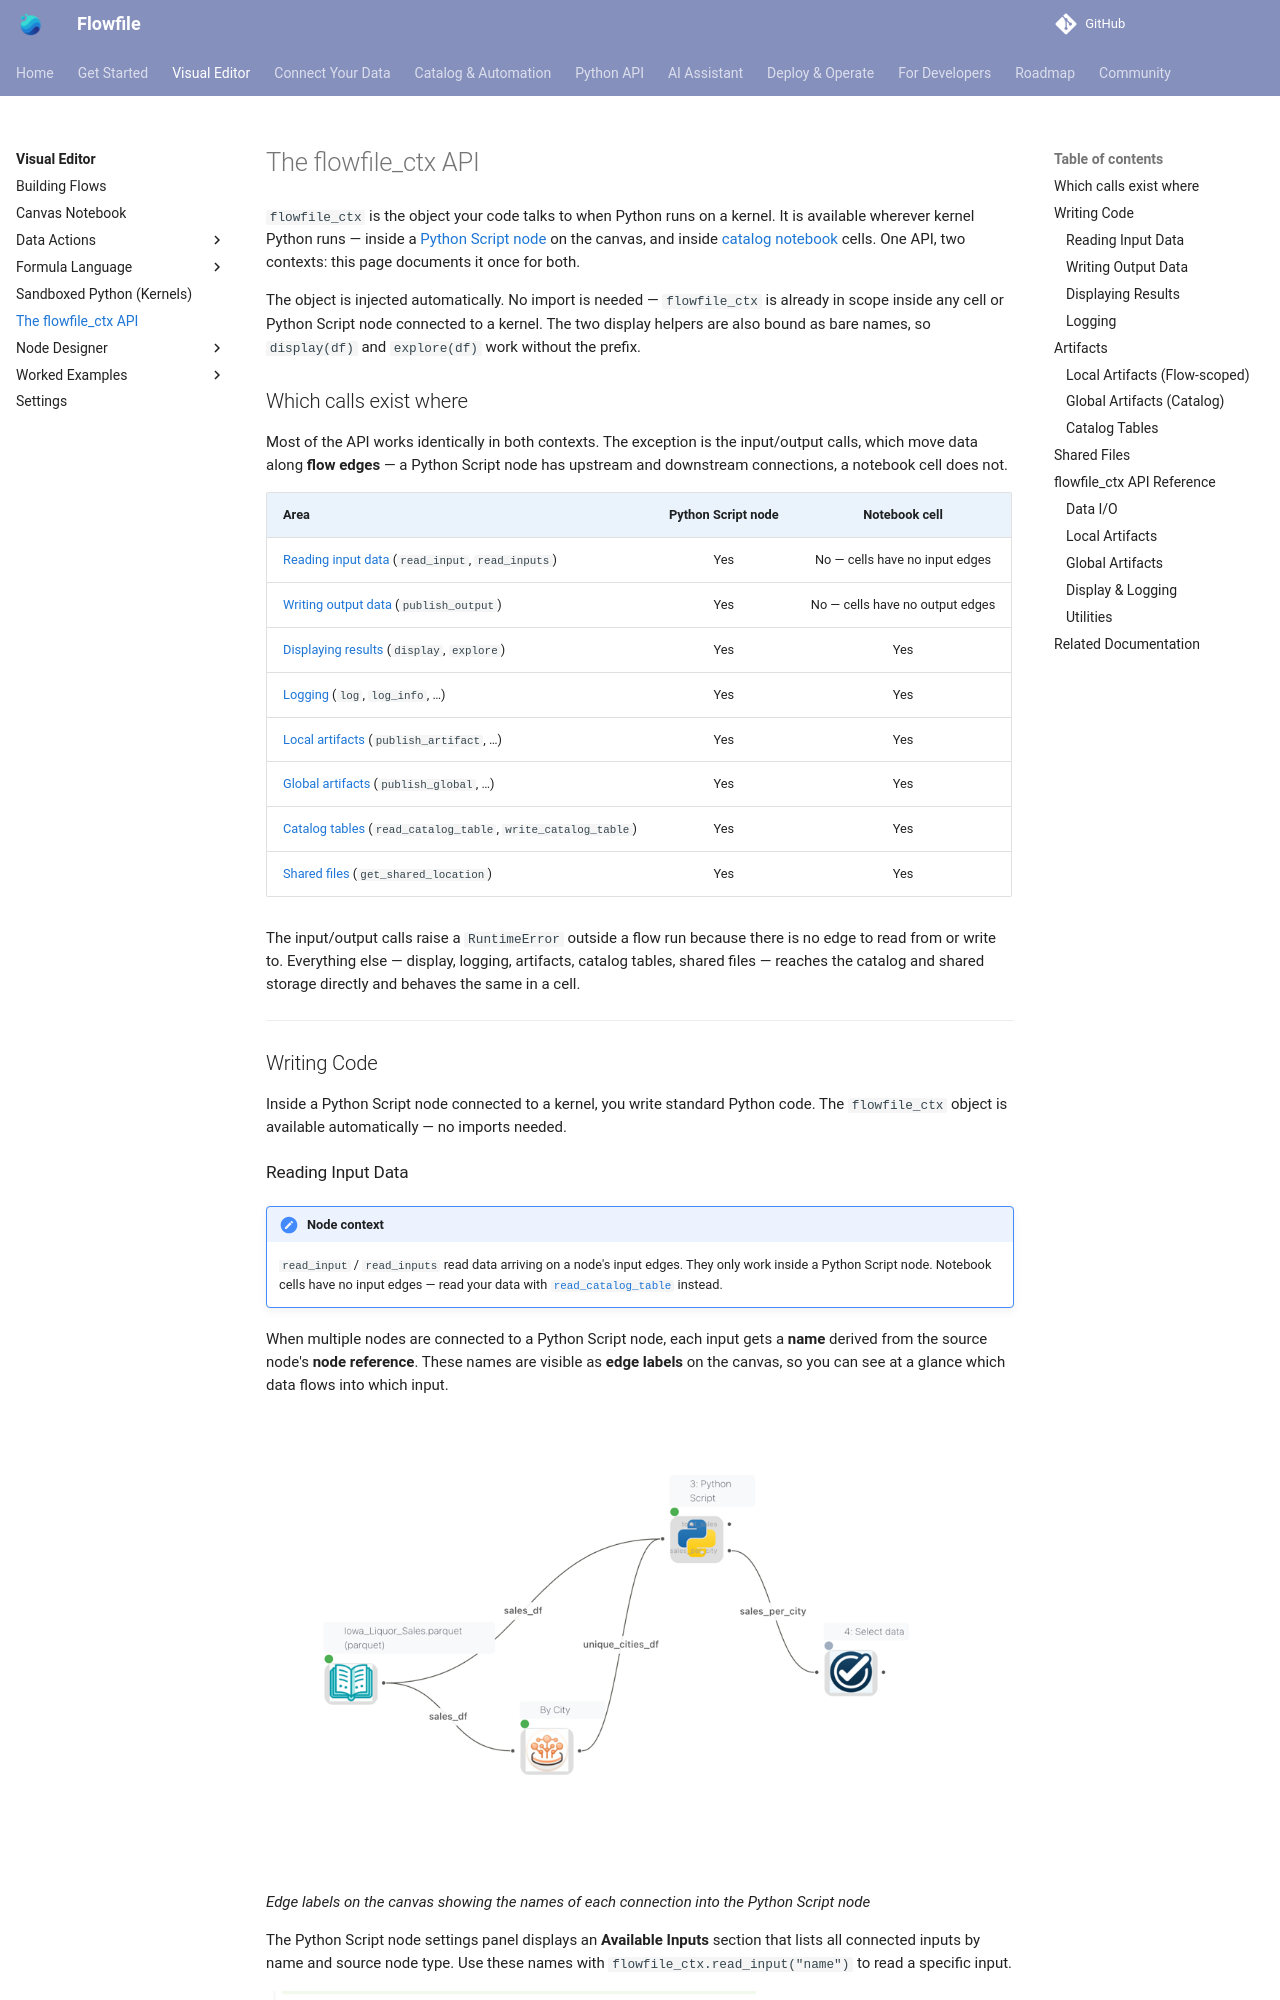

repository: stevewithington/flowfile-visual-etl · page: users/visual-editor/kernel-api.html · generator: mkdocs

# The flowfile_ctx API

`flowfile_ctx` is the object your code talks to when Python runs on a kernel. It is available wherever kernel Python runs — inside a [Python Script node](kernels.md) on the canvas, and inside [catalog notebook](catalog/notebooks.md) cells. One API, two contexts: this page documents it once for both.

The object is injected automatically. No import is needed — `flowfile_ctx` is already in scope inside any cell or Python Script node connected to a kernel. The two display helpers are also bound as bare names, so `display(df)` and `explore(df)` work without the prefix.

## Which calls exist where

Most of the API works identically in both contexts. The exception is the input/output calls, which move data along **flow edges** — a Python Script node has upstream and downstream connections, a notebook cell does not.

| Area | Python Script node | Notebook cell |
|------|:---:|:---:|
| [Reading input data](#reading-input-data) (`read_input`, `read_inputs`) | Yes | No — cells have no input edges |
| [Writing output data](#writing-output-data) (`publish_output`) | Yes | No — cells have no output edges |
| [Displaying results](#displaying-results) (`display`, `explore`) | Yes | Yes |
| [Logging](#logging) (`log`, `log_info`, …) | Yes | Yes |
| [Local artifacts](#local-artifacts-flow-scoped) (`publish_artifact`, …) | Yes | Yes |
| [Global artifacts](#global-artifacts-catalog) (`publish_global`, …) | Yes | Yes |
| [Catalog tables](#catalog-tables) (`read_catalog_table`, `write_catalog_table`) | Yes | Yes |
| [Shared files](#shared-files) (`get_shared_location`) | Yes | Yes |

The input/output calls raise a `RuntimeError` outside a flow run because there is no edge to read from or write to. Everything else — display, logging, artifacts, catalog tables, shared files — reaches the catalog and shared storage directly and behaves the same in a cell.

---

## Writing Code

Inside a Python Script node connected to a kernel, you write standard Python code. The `flowfile_ctx` object is available automatically — no imports needed.
